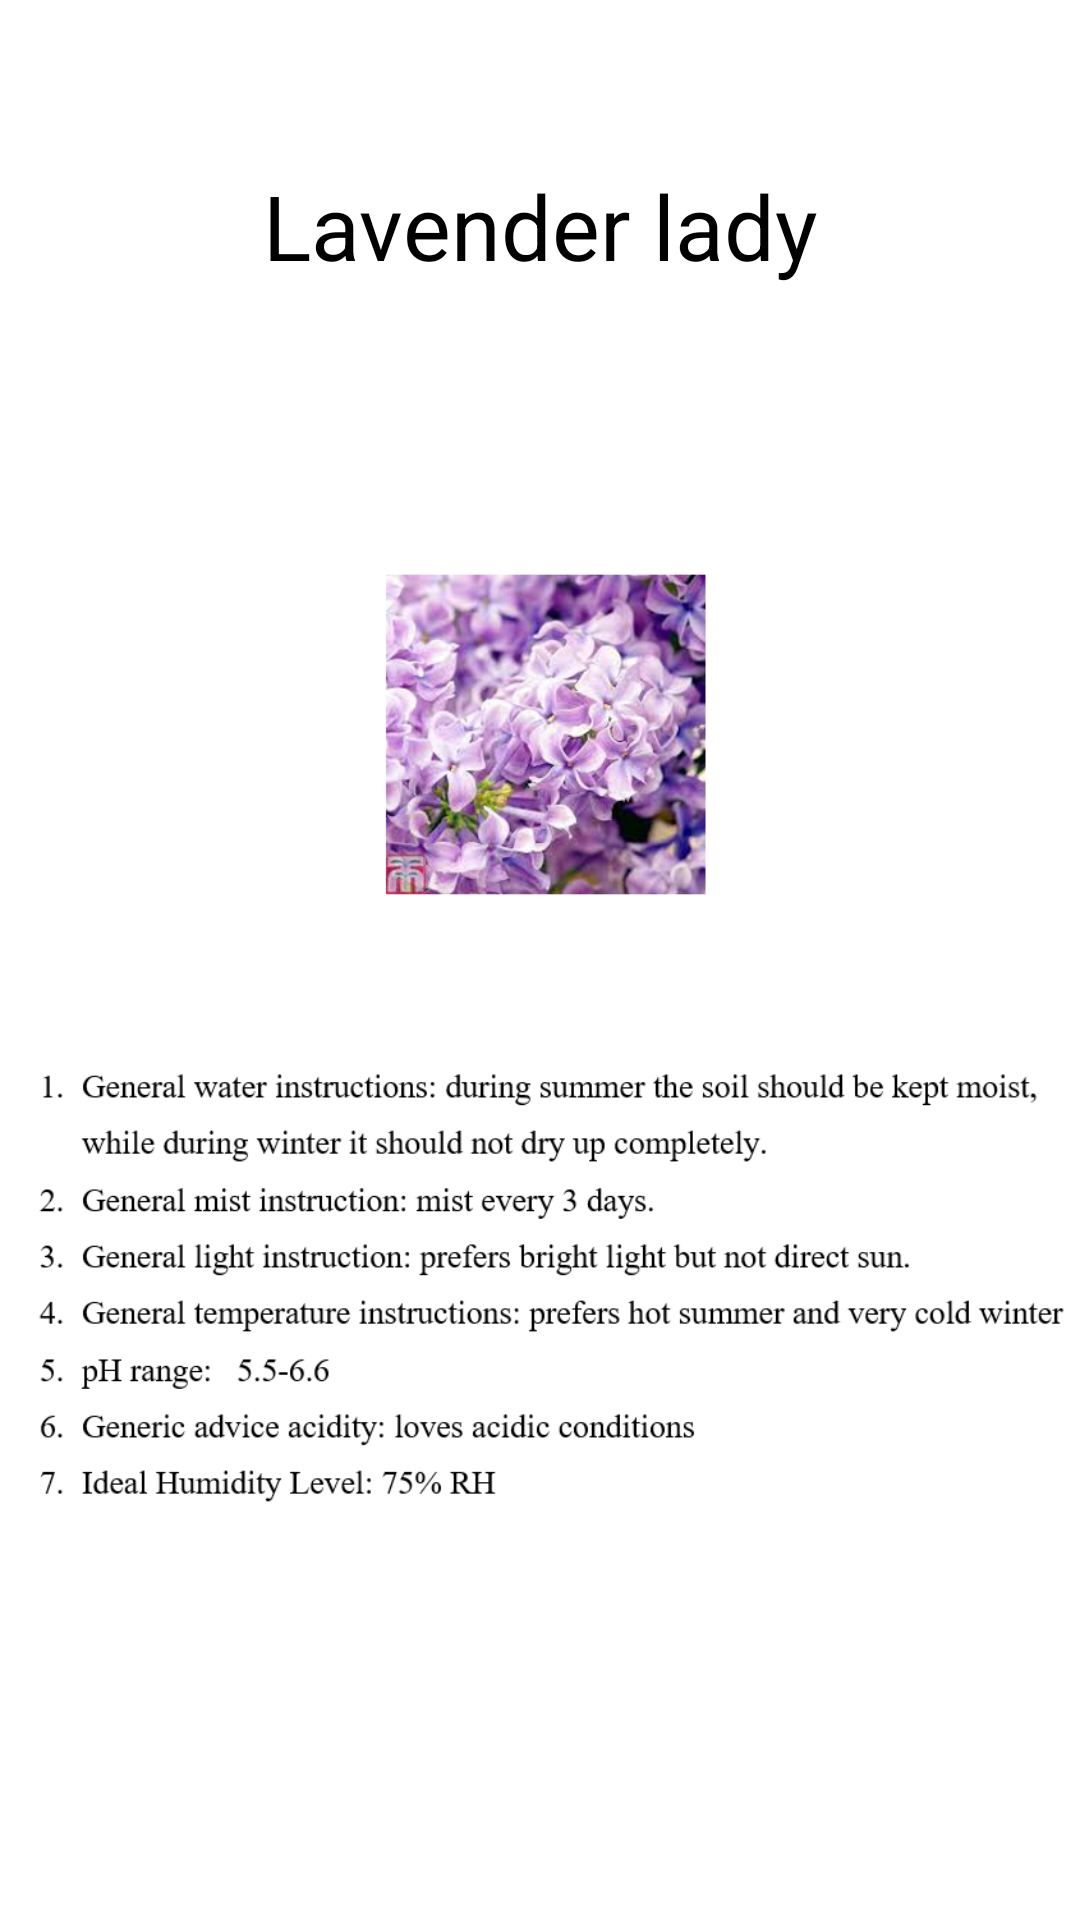

Here is an Android app screen rendered from its layout file. Give the layout XML and the strings, colors and styles it references.
<!-- AndroidManifest.xml: application theme AppTheme -->
<!-- res/layout/activity_plant11.xml -->
<?xml version="1.0" encoding="utf-8"?>
<RelativeLayout xmlns:android="http://schemas.android.com/apk/res/android"
    xmlns:app="http://schemas.android.com/apk/res-auto"
    xmlns:tools="http://schemas.android.com/tools"
    android:layout_width="match_parent"
    android:layout_height="match_parent"
    android:background="@color/white"
    tools:context="com.example.android.capstone_project.Activities.plant11">

    <TextView
        android:id="@+id/textView6"
        android:layout_width="match_parent"
        android:layout_height="wrap_content"
        android:layout_alignParentStart="true"
        android:layout_alignParentTop="true"
        android:layout_marginTop="55dp"
        android:text="Lavender lady"
        android:textAlignment="center"
        android:textColor="@color/black"
        android:textSize="30dp"
        tools:layout_editor_absoluteX="0dp"
        tools:layout_editor_absoluteY="3dp" />

    <ImageView
        android:id="@+id/imageView2"
        android:layout_width="match_parent"
        android:layout_height="wrap_content"
        android:layout_alignParentStart="true"
        android:layout_alignTop="@+id/textView6"
        app:srcCompat="@drawable/plant11"
        tools:layout_editor_absoluteX="0dp"
        tools:layout_editor_absoluteY="55dp" />

</RelativeLayout>
<!-- resources referenced by this layout -->
<resources>
  <color name="black">#000000</color>
  <color name="white">#ffffff</color>
  <!-- drawable plant11: png bitmap (drawable, 245035 bytes) -->
  <style name="AppTheme" parent="Theme.AppCompat">
          
          <item name="colorPrimary">@color/colorPrimary</item>
          <item name="colorPrimaryDark">@color/colorPrimaryDark</item>
          <item name="colorAccent">@color/colorAccent</item>
      </style>
  <color name="colorPrimary">#336600</color>
  <color name="colorPrimaryDark">#303F9F</color>
  <color name="colorAccent">#FF4081</color>
</resources>
